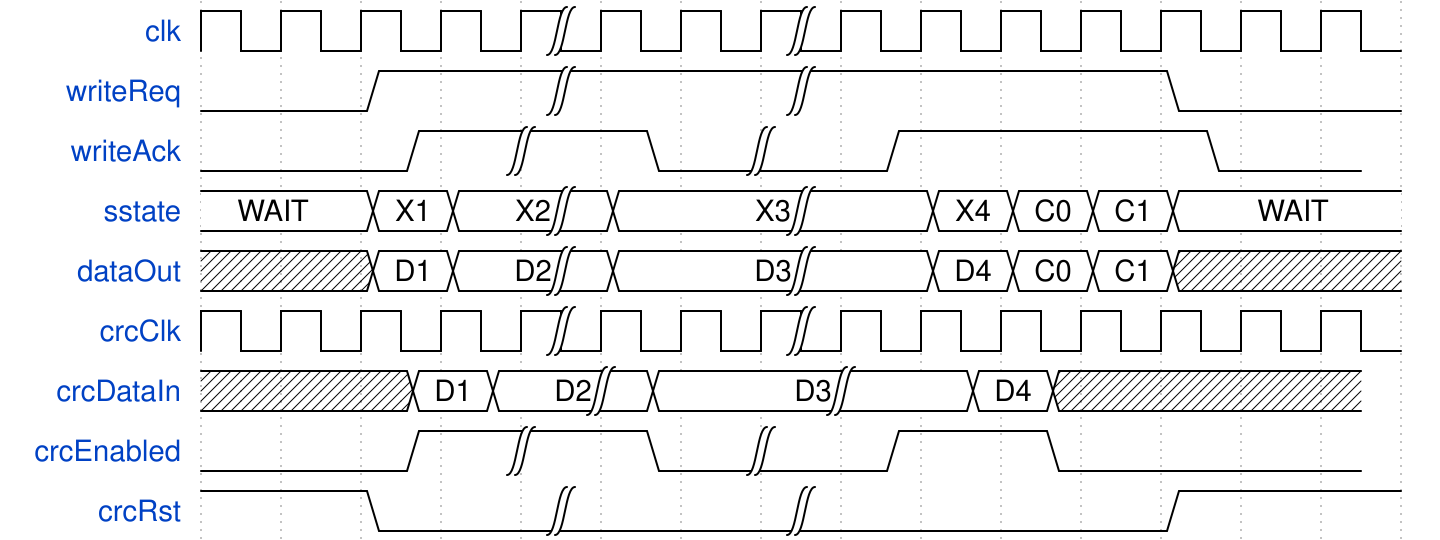

The timing diagram above was drawn with WaveDrom. Write its source.

{signal: [
  {name: 'clk',	 		wave: 'p...|..|.......'},
  {name: 'writeReq',	wave: '0.1.|..|....0..'},
  {name: 'writeAck',	wave: '0..1|.0|.1...0.', phase: 0.5},
  {name: 'sstate',		wave: '2.22|2.|.2222..', data: "WAIT X1 X2 X3 X4 C0 C1 WAIT"},
  {name: 'dataOut',		wave: 'x.22|2.|.222x..', data: "D1 D2 D3 D4 C0 C1"},
  {name: 'crcClk',	 	wave: 'p...|..|.......'},
  {name: 'crcDataIn',	wave: 'x..22|2.|.2x...', data: "D1 D2 D3 D4 C0 C1", phase: 0.5},
  {name: 'crcEnabled',  wave: '0..1|.0|.1.0...', phase: 0.5},
  {name: 'crcRst',		wave: '1.0.|..|....1..'}
]}